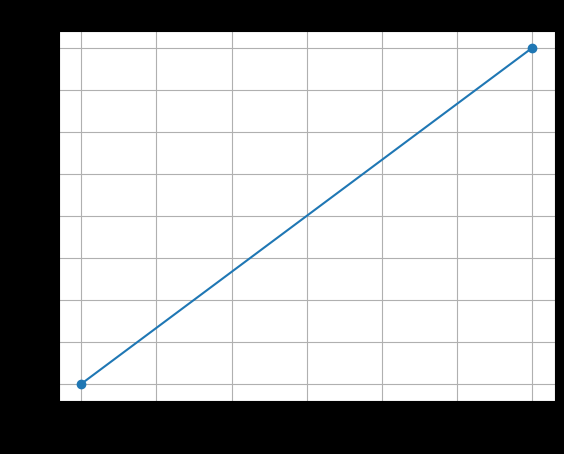

Source code (Python):
import matplotlib.pyplot as plt

class Point:
    def __init__(self, x, y):
        self.x = x
        self.y = y

class Line:
    def __init__(self, start_point, end_point):
        self.start_point = start_point
        self.end_point = end_point

    def plot(self):
        plt.plot([self.start_point.x, self.end_point.x], [self.start_point.y, self.end_point.y], marker='o')
        plt.xlabel('X-axis')
        plt.ylabel('Y-axis')
        plt.title('Plot of a Line')
        plt.grid(True)
        plt.show()

def create_point(x, y):
    return Point(x, y)

def create_line(point1, point2):
    return Line(point1, point2)

# Membuat titik A dengan koordinat (2, 3)
point_A = create_point(2, 3)

# Membuat titik B dengan koordinat (5, 7)
point_B = create_point(5, 7)

# Membuat garis dari titik A ke titik B
line_AB = create_line(point_A, point_B)

# Mengatur warna latar belakang menjadi hitam
plt.figure().patch.set_facecolor('black')

# Plot garis
line_AB.plot()
